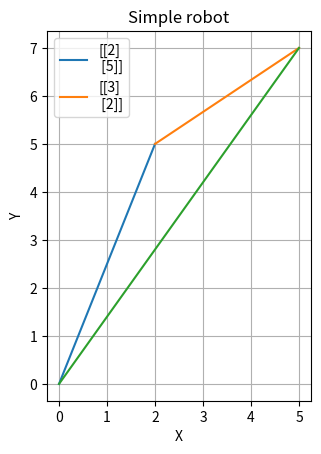

Source code (Python):
"""
Created on Thu Aug 22 13:51:28 2024

This program plots two vectors and the resulting sum of these

@author: gunsto
"""

import numpy as np
import matplotlib.pyplot as plt


def plot_vectors(vectors):
    # plots a list of vectors
    # initialize start point 
    sumVector = np.array([[0], [0]]) 
    for vector in vectors:
        x1 = sumVector[0][0]
        x2 = sumVector[0][0]+vector[0][0]
        y1 =sumVector[1][0]
        y2 =sumVector[1][0]+vector[1][0]
        plt.plot([ x1, x2], [y1,y2], label=f'{vector}')
        # save endpoints before plotting the next vector
        sumVector = sumVector + vector
    # finally plot the vector sum
    plt.plot([0,sumVector[0][0]],[0,sumVector[1][0]])


vector1 = np.array([[2], 
                    [5]]) 

vector2 = np.array([[3],
                    [2]]) 




# Plot lines
plt.figure()
plot_vectors([vector1, vector2])
plt.xlabel('X')
plt.ylabel('Y')
plt.title('Simple robot')
plt.legend()
plt.grid()
plt.gca().set_aspect('equal', adjustable='box')
plt.show()
